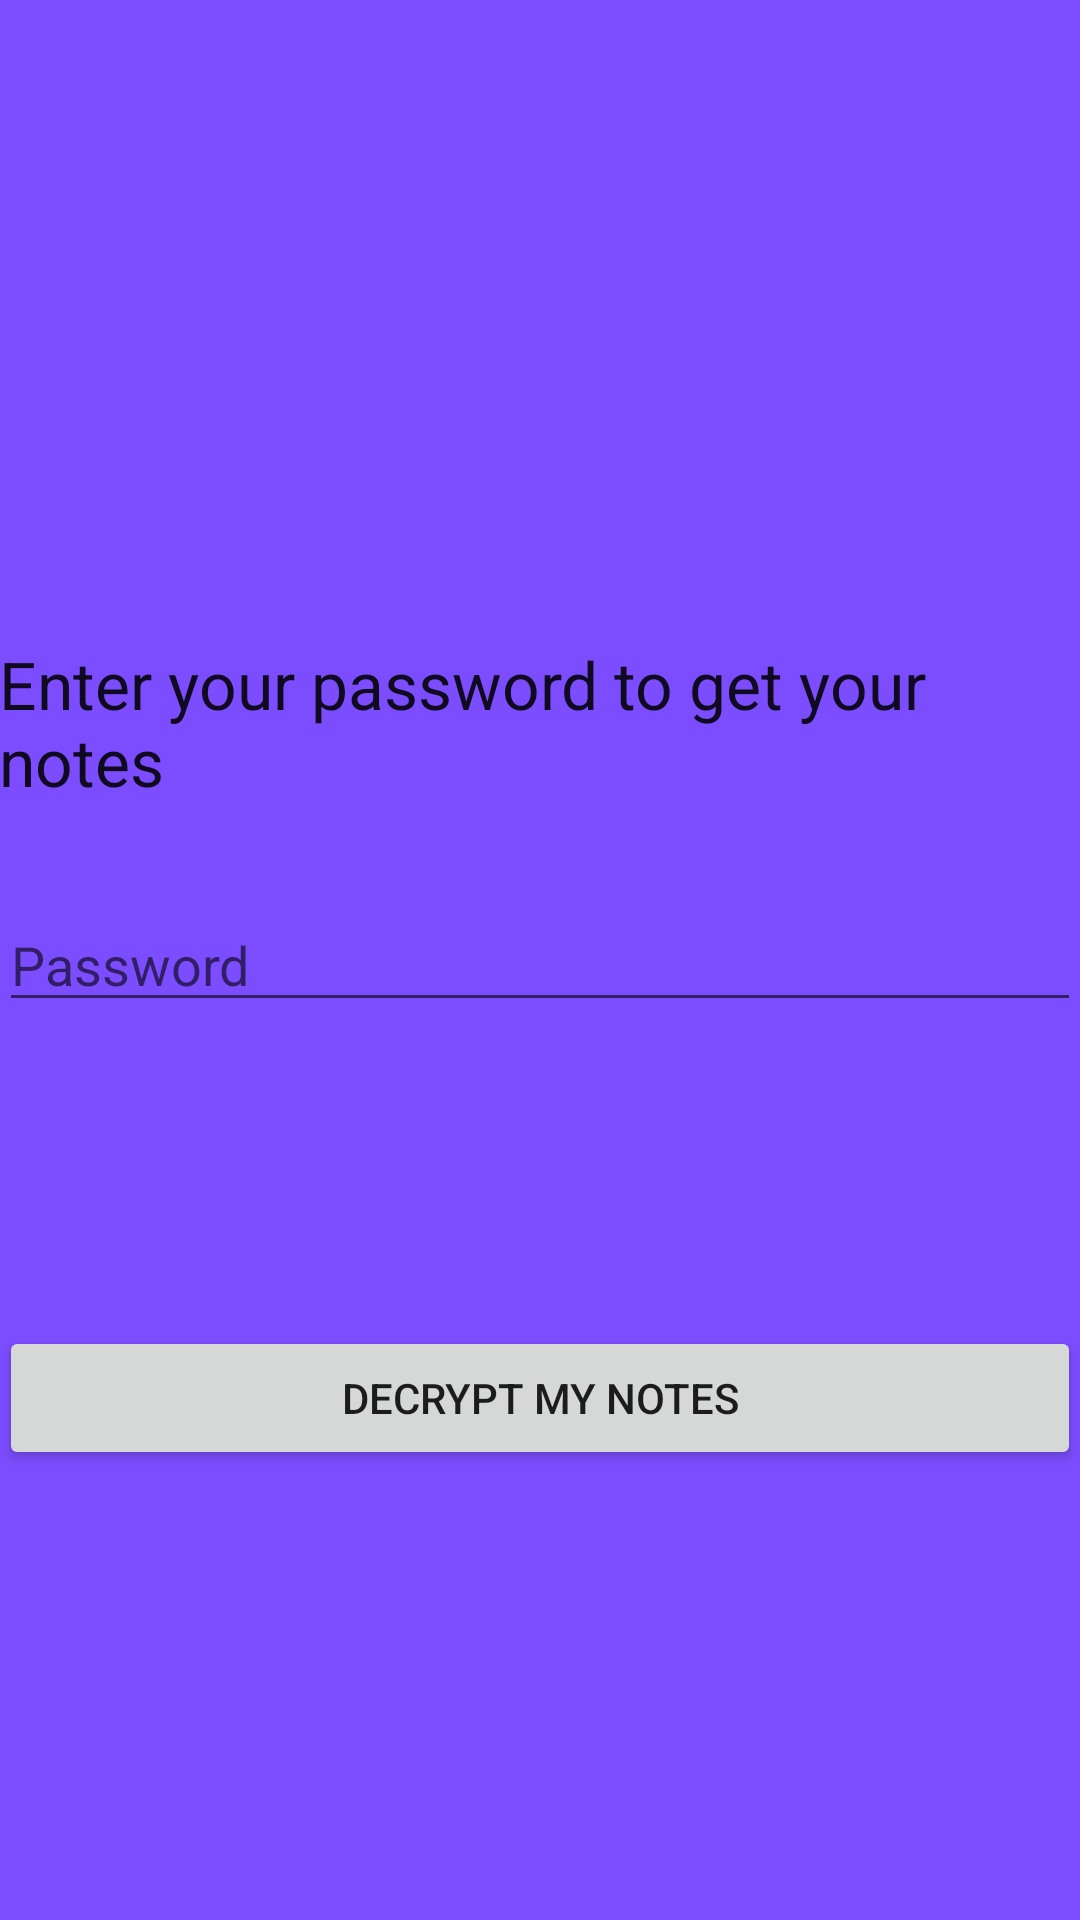

Reconstruct the res/layout file that produces this screen, plus the resources it refers to.
<!-- AndroidManifest.xml: activity theme AppTheme.NoActionBar -->
<!-- res/layout/activity_login.xml -->
<?xml version="1.0" encoding="utf-8"?>
<RelativeLayout xmlns:android="http://schemas.android.com/apk/res/android"
    xmlns:tools="http://schemas.android.com/tools"
    android:layout_width="match_parent"
    android:layout_height="match_parent"
    android:background="@color/colorAccent"
    android:paddingBottom="@dimen/activity_vertical_margin"
    android:paddingLeft="@dimen/activity_horizontal_margin"
    android:paddingRight="@dimen/activity_horizontal_margin"
    android:paddingTop="@dimen/activity_vertical_margin"
    tools:context="com.group.mydea.LoginActivity">

    <Button
        android:id="@+id/button_decrypt"
        android:layout_width="match_parent"
        android:layout_height="wrap_content"
        android:layout_alignParentBottom="true"
        android:layout_centerHorizontal="true"
        android:layout_marginBottom="150dp"
        android:text="@string/decryptButton" />

    <EditText
        android:id="@+id/editTextPassword"
        android:layout_width="match_parent"
        android:layout_height="wrap_content"
        android:layout_centerHorizontal="true"
        android:layout_centerVertical="true"
        android:hint="@string/passwordHint"
        android:inputType="textPassword" />

    <TextView
        android:id="@+id/tvEnterPsw"
        android:layout_width="wrap_content"
        android:layout_height="wrap_content"
        android:textAppearance="?android:attr/textAppearanceLarge"
        android:text="@string/pswText"
        android:layout_above="@+id/editTextPassword"
        android:layout_centerHorizontal="true"
        android:layout_marginBottom="31dp" />
</RelativeLayout>
<!-- resources referenced by this layout -->
<resources>
  <color name="colorAccent">#7c4dff</color>
  <string name="decryptButton">Decrypt my notes</string>
  <string name="passwordHint">Password</string>
  <string name="pswText">Enter your password to get your notes</string>
  <style name="AppTheme.NoActionBar">
          <item name="windowActionBar">false</item>
          <item name="windowNoTitle">true</item>
          <item name="android:windowDrawsSystemBarBackgrounds">true</item>
          <item name="android:statusBarColor">@android:color/transparent</item>
      </style>
</resources>
